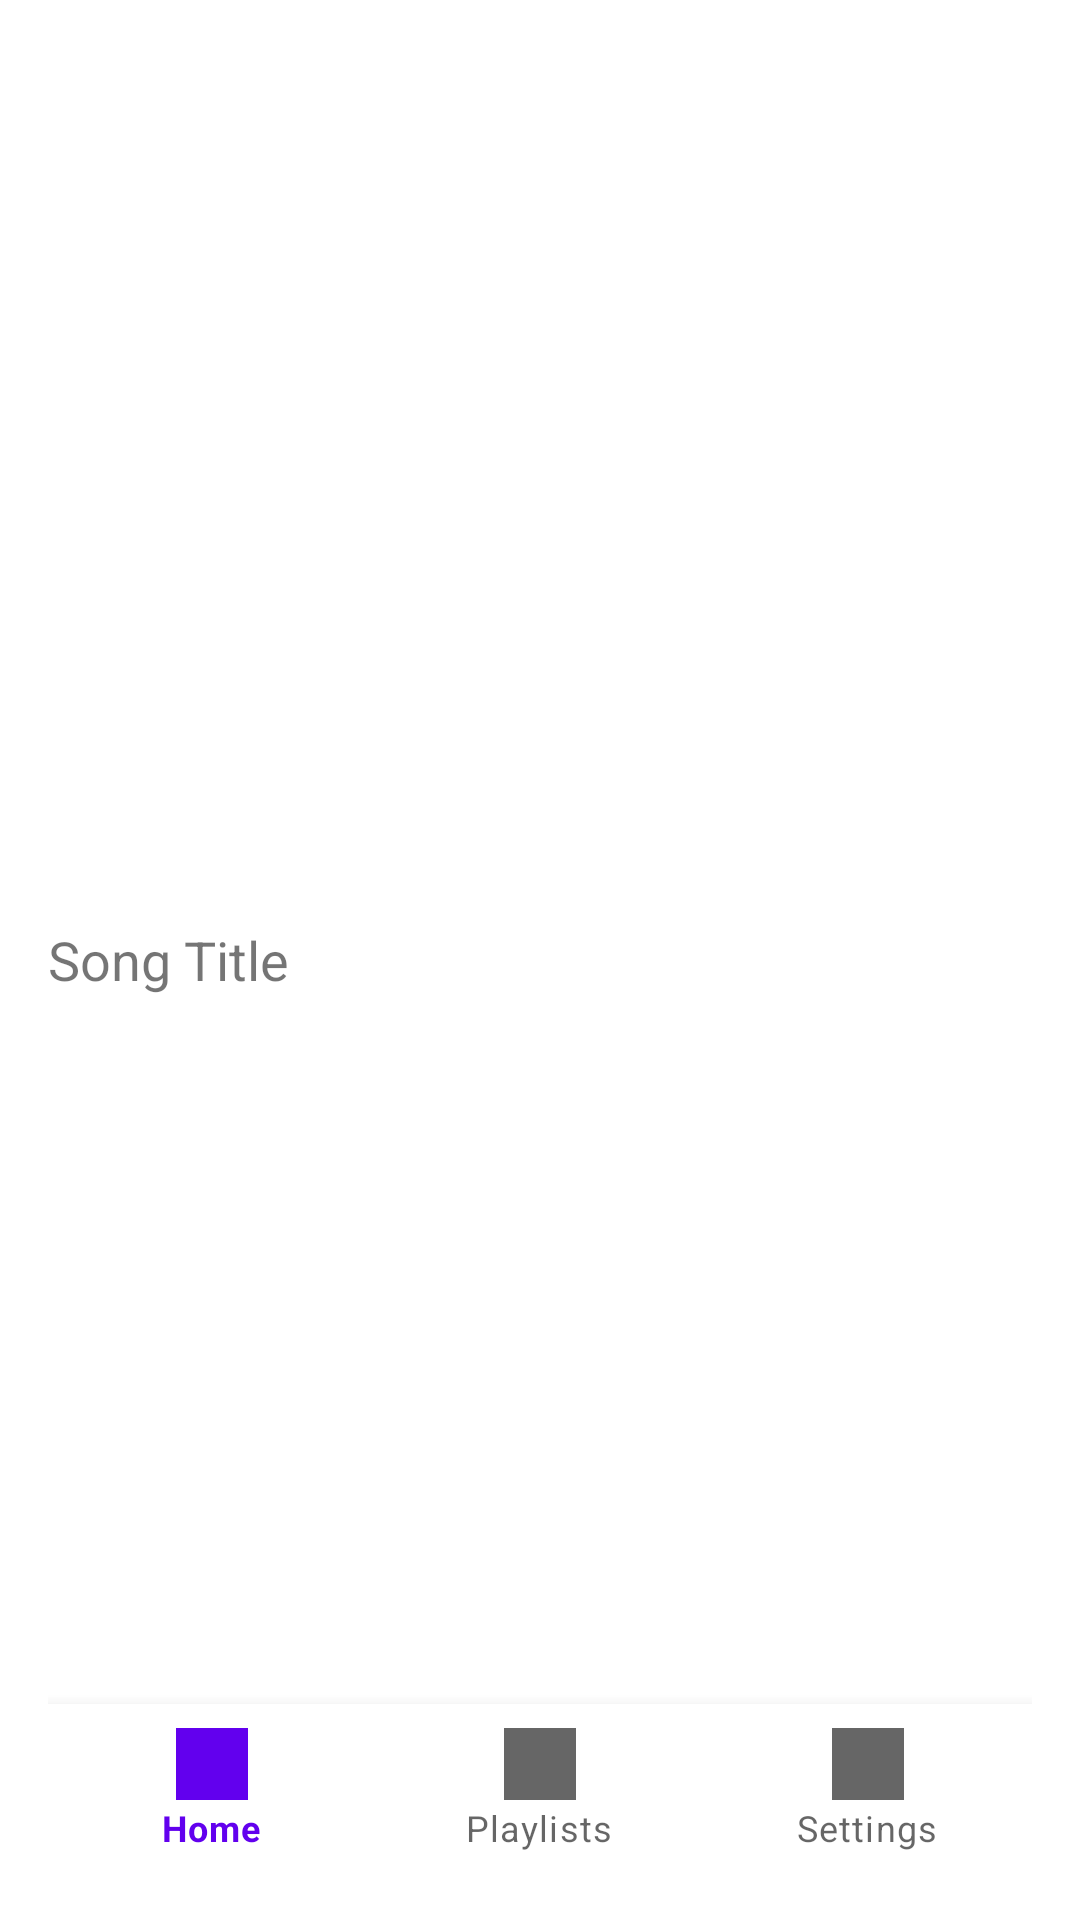

Write the Android layout XML for this screen, with the resource values it uses.
<!-- AndroidManifest.xml: application theme Theme.UpsaPlayer -->
<!-- res/layout/music_item.xml -->
<?xml version="1.0" encoding="utf-8"?>
<RelativeLayout xmlns:android="http://schemas.android.com/apk/res/android"
    android:layout_width="match_parent"
    android:layout_height="wrap_content"
    xmlns:app="http://schemas.android.com/apk/res-auto"
    android:padding="16dp">

    <TextView
        android:id="@+id/musicTitle"
        android:layout_width="wrap_content"
        android:layout_height="wrap_content"
        android:text="Song Title"
        android:textSize="18sp"
        android:layout_alignParentStart="true"
        android:layout_centerVertical="true" />

    <ImageView
        android:id="@+id/menu_button"
        android:layout_width="wrap_content"
        android:layout_height="wrap_content"
        android:src="@drawable/ic_more_vert"
        android:contentDescription="Menu"
        android:layout_alignParentEnd="true"
        android:layout_centerVertical="true" />


    
    <com.google.android.material.bottomnavigation.BottomNavigationView
        android:id="@+id/bottom_navigation"
        android:layout_alignParentBottom="true"
        android:layout_width="match_parent"
        android:layout_height="wrap_content"
        app:menu="@menu/bottom_nav_menu" />



</RelativeLayout>
<!-- resources referenced by this layout -->
<resources>
  <style name="Theme.UpsaPlayer" parent="Theme.MaterialComponents.DayNight.DarkActionBar">
          
          <item name="colorPrimary">@color/purple_500</item>
          <item name="colorPrimaryVariant">@color/purple_700</item>
          <item name="colorOnPrimary">@color/white</item>
          
          <item name="colorSecondary">@color/teal_200</item>
          <item name="colorSecondaryVariant">@color/teal_700</item>
          <item name="colorOnSecondary">@color/black</item>
          
          <item name="android:statusBarColor">?attr/colorPrimaryVariant</item>
          
      </style>
  <color name="white">#FFFFFF</color>
  <color name="teal_200">#FF03DAC5</color>
  <color name="teal_700">#FF018786</color>
  <color name="black">#FF000000</color>
  <!-- not gathered from this repository: default colours our renderer supplied (Android Studio template values) -->
  <color name="purple_500">#FF6200EE</color>
  <color name="purple_700">#FF3700B3</color>
</resources>
